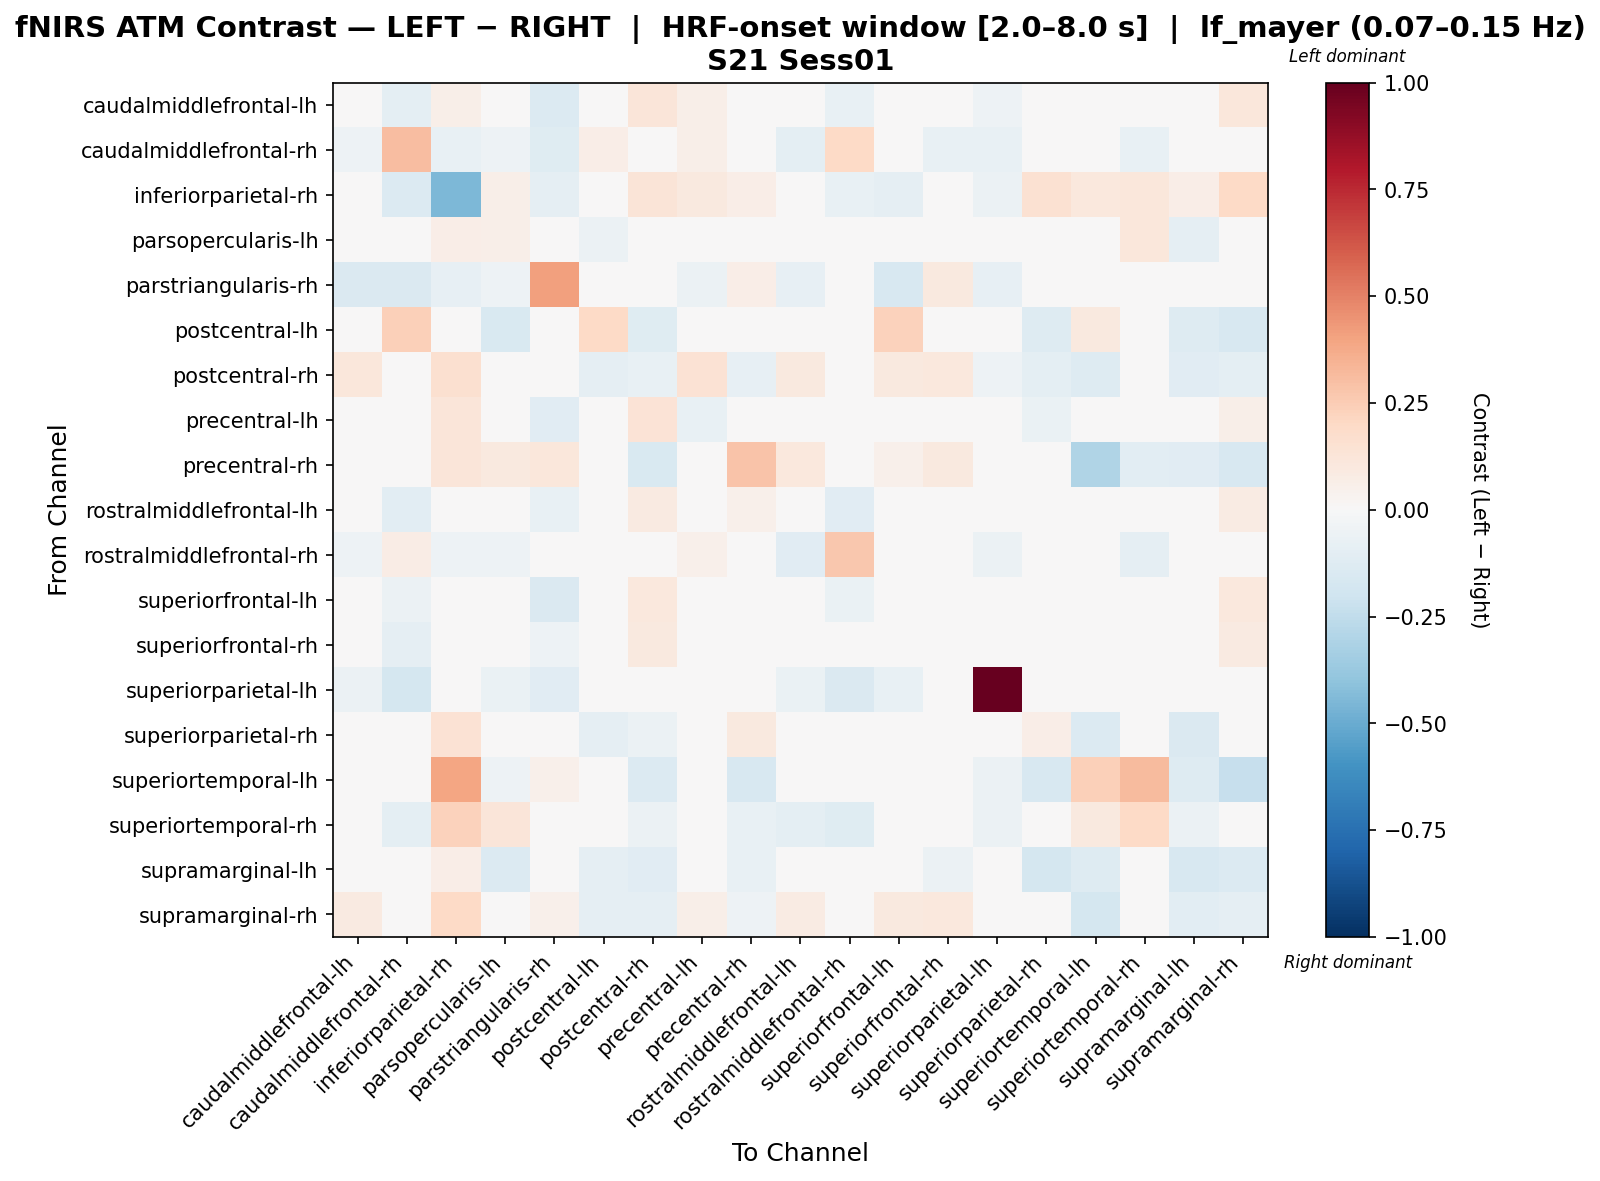

Values plotted in this chart, from the file beside it:
, caudalmiddlefrontal-lh, caudalmiddlefrontal-rh, inferiorparietal-rh, parsopercularis-lh, parstriangularis-rh, postcentral-lh, postcentral-rh, precentral-lh, precentral-rh, rostralmiddlefrontal-lh, rostralmiddlefrontal-rh, superiorfrontal-lh, superiorfrontal-rh, superiorparietal-lh, superiorparietal-rh, superiortemporal-lh, superiortemporal-rh, supramarginal-lh, supramarginal-rh
caudalmiddlefrontal-lh, -0.02049, -0.09499, 0.05724, 0.03969, -0.1379, -0.02263, 0.1239, 0.06099, 0.02923, -0.03214, -0.07254, -0.0475, -0.008349, -0.05362, 0.02547, 0.01827, 0.02837, -0.009217, 0.1162
caudalmiddlefrontal-rh, -0.05318, 0.3123, -0.07284, -0.05262, -0.1249, 0.06494, -0.01698, 0.06118, -0.005659, -0.09626, 0.2025, 0.00282, -0.07253, -0.07233, 0.0, 0.0, -0.07302, -0.003365, 0.0
inferiorparietal-rh, -0.04196, -0.134, -0.4487, 0.05679, -0.08679, -0.02102, 0.13, 0.09908, 0.06499, -0.0208, -0.07286, -0.08639, -0.008878, -0.06108, 0.1502, 0.1027, 0.1169, 0.06603, 0.1958
parsopercularis-lh, 0.03371, -0.03188, 0.06922, 0.05869, -0.04515, -0.05725, 0.005072, 0.04086, 0.0383, 0.01778, -0.03188, -0.004807, 0.001505, -0.02901, -0.04737, 0.002947, 0.115, -0.08814, -0.0476
parstriangularis-rh, -0.1481, -0.1446, -0.08232, -0.05439, 0.4119, 0.01802, 0.03314, -0.05595, 0.06849, -0.08287, 0.04841, -0.1612, 0.09889, -0.08409, 0.04211, 0.03605, 0.0165, 0.0003723, 0.03965
postcentral-lh, -0.02467, 0.2406, 0.001723, -0.1511, 0.04921, 0.1978, -0.1179, -0.02729, -0.02874, -0.02709, -0.009511, 0.2326, -0.01303, -0.04308, -0.1321, 0.09408, 0.0488, -0.1321, -0.1582
postcentral-rh, 0.1134, -0.02149, 0.1635, 0.01898, 0.04832, -0.09098, -0.07761, 0.1433, -0.08155, 0.09625, -0.02149, 0.1012, 0.1062, -0.05387, -0.09933, -0.1283, -0.004204, -0.1112, -0.1012
precentral-lh, 0.04252, 0.02342, 0.1226, 0.01795, -0.1169, -0.03314, 0.133, -0.07186, -0.02889, -0.01271, 0.03122, -0.02808, -0.04449, 0.0004337, -0.06337, -0.02648, 0.03041, -0.03605, 0.06053
precentral-rh, 0.03045, -0.01372, 0.1236, 0.09505, 0.1162, -0.0419, -0.1535, -0.02609, 0.2813, 0.1031, -0.00686, 0.05177, 0.09701, -0.01965, 0.04409, -0.3013, -0.1024, -0.1171, -0.1601
rostralmiddlefrontal-lh, 0.001209, -0.1052, 0.04391, 0.04612, -0.07441, -0.02002, 0.09374, 0.02378, 0.05041, 0.02477, -0.1153, -0.01615, 0.002159, -0.0289, 0.01888, 0.00353, -0.01714, -0.01183, 0.08045
rostralmiddlefrontal-rh, -0.05355, 0.07566, -0.05018, -0.05327, 0.03578, 0.0, -0.01673, 0.05455, -0.005576, -0.1107, 0.2719, -0.04866, 0.04396, -0.05785, 0.0, 0.0, -0.08596, 0.0006382, 0.0
superiorfrontal-lh, -0.01975, -0.05872, 0.03358, 0.02186, -0.1439, -0.0004877, 0.1033, 0.03398, 0.03285, -0.02253, -0.06679, -0.03233, -0.0235, -0.03605, 0.03884, 0.01815, 0.02313, -0.004829, 0.1031
superiorfrontal-rh, -0.02676, -0.08712, 0.04677, -0.007131, -0.05391, -0.02524, 0.09705, -0.004835, 0.04877, -0.02305, -0.02415, -0.04509, 0.03344, -0.04232, 0.01388, 0.01032, 0.02518, -0.02785, 0.09204
superiorparietal-lh, -0.06187, -0.1721, -0.02534, -0.06311, -0.116, -0.03669, -0.04109, -0.007833, -0.02774, -0.06519, -0.1418, -0.07168, -0.04038, 1.0, -0.01851, -0.0499, -0.01026, -0.03193, -0.01865
superiorparietal-rh, 0.03655, 0.0, 0.1451, 0.03467, 0.02609, -0.08694, -0.06056, -0.02626, 0.09838, 0.01659, 0.0, 0.03667, 0.02309, -0.04523, 0.06304, -0.1338, 0.03671, -0.146, -0.01814
superiortemporal-lh, -0.003612, 0.0, 0.3962, -0.05056, 0.05224, -0.01588, -0.1388, -0.02057, -0.1612, -0.02436, 0.0, 0.004075, -0.01565, -0.0565, -0.1604, 0.2366, 0.3201, -0.1306, -0.2311
superiortemporal-rh, -0.02574, -0.09736, 0.2279, 0.1178, 0.03446, -0.02922, -0.05779, -0.01302, -0.0726, -0.09507, -0.1217, 0.01045, -0.02574, -0.05965, 0.006852, 0.1014, 0.2029, -0.05801, -0.04581
supramarginal-lh, -0.004033, -0.03159, 0.0683, -0.1396, 0.009868, -0.08619, -0.1159, -0.03867, -0.07196, -0.018, -0.02183, -0.002207, -0.05906, -0.02874, -0.1764, -0.1299, 0.01301, -0.1621, -0.1369
supramarginal-rh, 0.0885, 0.0, 0.2014, -0.03866, 0.05274, -0.08599, -0.09229, 0.06247, -0.05282, 0.08388, 0.0, 0.09897, 0.1019, -0.01487, -0.03578, -0.175, -0.001531, -0.1047, -0.0882
